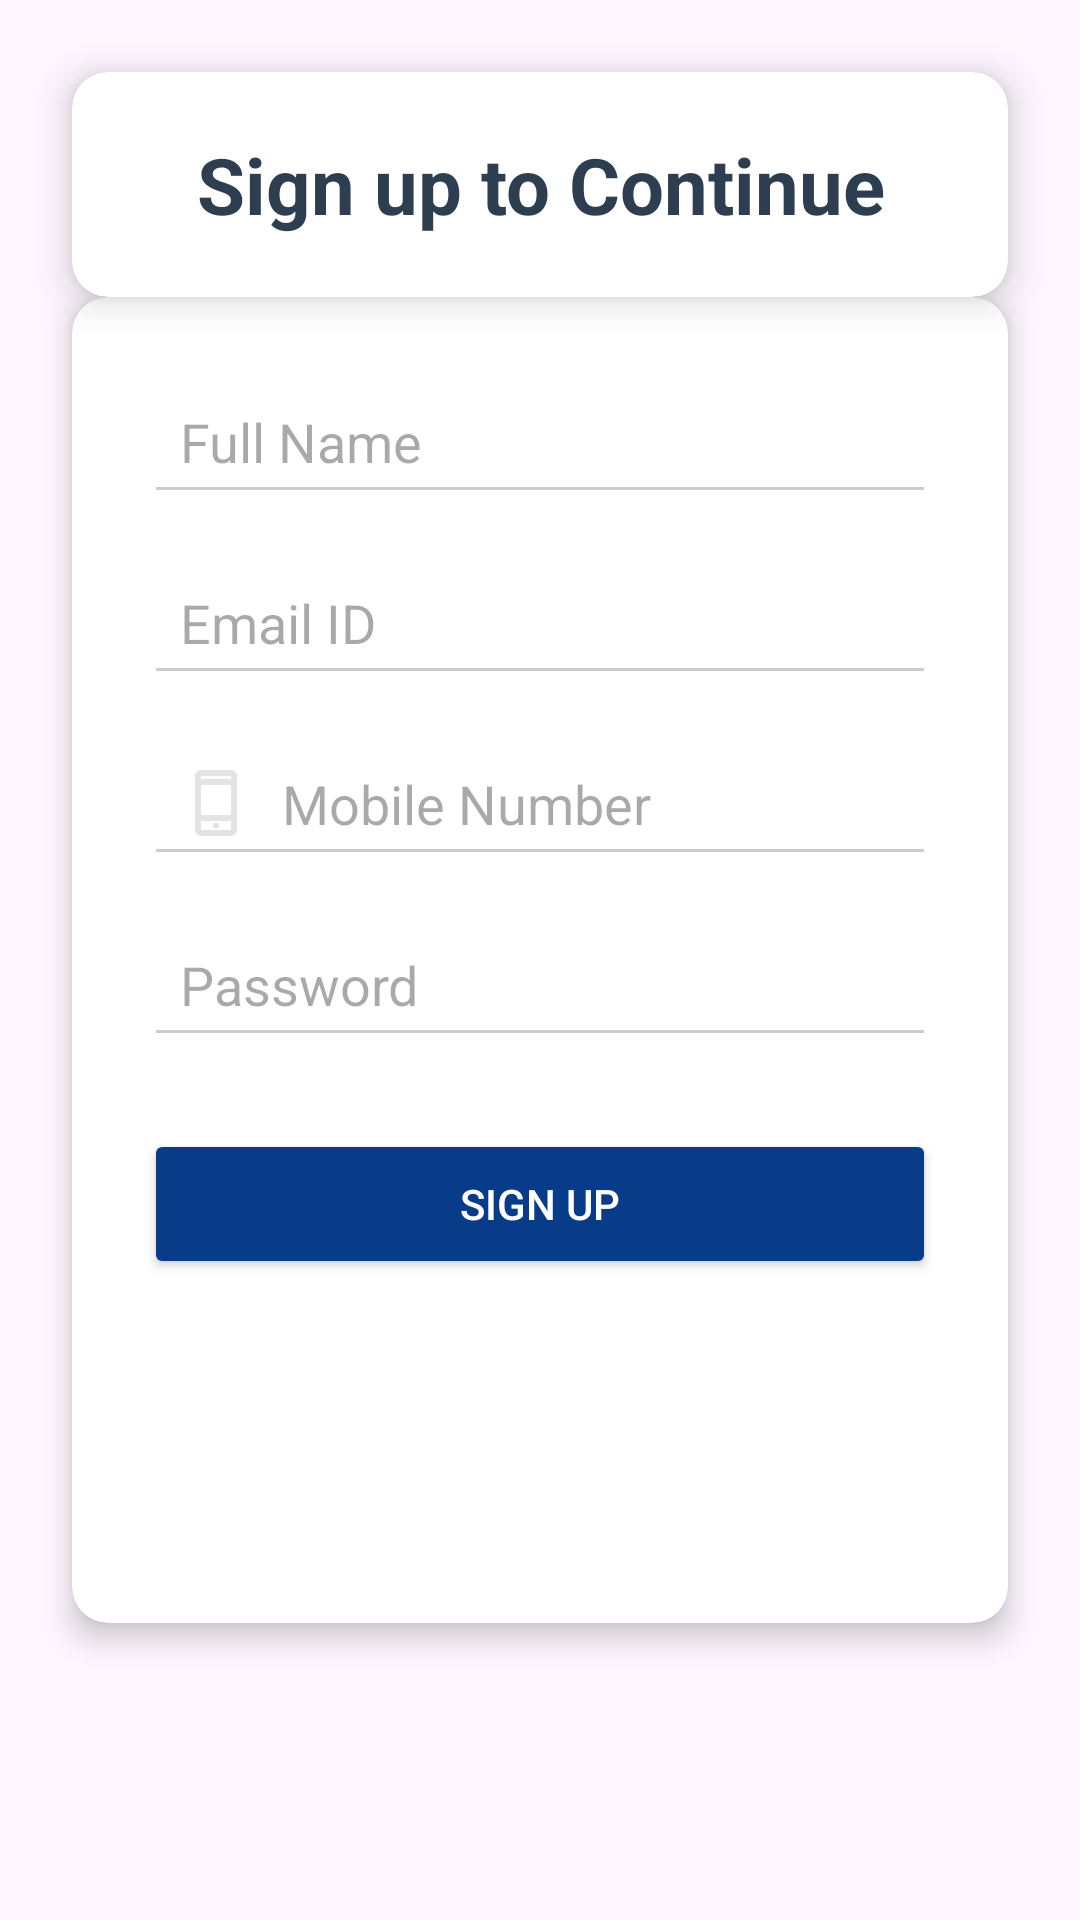

Write the Android layout XML for this screen, with the resource values it uses.
<!-- AndroidManifest.xml: application theme Theme.Xplore -->
<!-- res/layout/activity_signup.xml -->
<androidx.constraintlayout.widget.ConstraintLayout
    xmlns:android="http://schemas.android.com/apk/res/android"
    xmlns:app="http://schemas.android.com/apk/res-auto"
    xmlns:tools="http://schemas.android.com/tools"
    android:layout_width="match_parent"
    android:layout_height="match_parent"

    tools:context=".signup">

    <androidx.cardview.widget.CardView
        android:id="@+id/headerCard"
        android:layout_width="0dp"
        android:layout_height="wrap_content"
        android:layout_margin="24dp"
        app:cardCornerRadius="12dp"
        app:cardElevation="8dp"
        app:layout_constraintTop_toTopOf="parent"
        app:layout_constraintStart_toStartOf="parent"
        app:layout_constraintEnd_toEndOf="parent">

        <TextView
            android:id="@+id/textView7"
            android:layout_width="match_parent"
            android:layout_height="wrap_content"
            android:padding="20dp"
            android:gravity="center"
            android:text="Sign up to Continue"
            android:textSize="26sp"
            android:textStyle="bold"
            android:textColor="#2C3E50" />
    </androidx.cardview.widget.CardView>

    <androidx.cardview.widget.CardView
        android:id="@+id/formCard"
        android:layout_width="0dp"
        android:layout_height="wrap_content"
        android:layout_marginHorizontal="24dp"
        app:cardCornerRadius="12dp"
        app:cardElevation="6dp"
        app:layout_constraintTop_toBottomOf="@id/headerCard"
        app:layout_constraintStart_toStartOf="parent"
        app:layout_constraintEnd_toEndOf="parent">

        <LinearLayout
            android:layout_width="match_parent"
            android:layout_height="442dp"
            android:orientation="vertical"
            android:padding="24dp">

            <EditText
                android:id="@+id/nameField"
                android:layout_width="match_parent"
                android:layout_height="wrap_content"
                android:backgroundTint="#CCCCCC"
                android:drawablePadding="10dp"
                android:hint="Full Name"
                android:inputType="text"

                android:padding="12dp" />

            <EditText
                android:id="@+id/emailField"
                android:layout_width="match_parent"
                android:layout_height="wrap_content"
                android:layout_marginTop="12dp"
                android:backgroundTint="#CCCCCC"
                android:drawablePadding="10dp"
                android:hint="Email ID"
                android:inputType="textEmailAddress"

                android:padding="12dp" />

            <EditText
                android:id="@+id/phoneField"
                android:layout_width="match_parent"
                android:layout_height="wrap_content"
                android:layout_marginTop="12dp"
                android:backgroundTint="#CCCCCC"
                android:drawableStart="@drawable/ic_phone"
                android:drawablePadding="10dp"
                android:hint="Mobile Number"
                android:inputType="phone"
                android:padding="12dp" />

            <EditText
                android:id="@+id/passwordField"
                android:layout_width="match_parent"
                android:layout_height="wrap_content"
                android:layout_marginTop="12dp"
                android:backgroundTint="#CCCCCC"
                android:drawablePadding="10dp"
                android:hint="Password"
                android:inputType="textPassword"

                android:padding="12dp" />

            <Button
                android:id="@+id/signupButton"
                android:layout_width="match_parent"
                android:layout_height="50dp"
                android:layout_marginTop="24dp"
                android:backgroundTint="#083B88"
                android:text="Sign Up"
                android:textColor="#FFFFFF" />


        </LinearLayout>
    </androidx.cardview.widget.CardView>
</androidx.constraintlayout.widget.ConstraintLayout>
<!-- resources referenced by this layout -->
<resources>
  <!-- drawable ic_phone (drawable) -->
  <vector xmlns:android="http://schemas.android.com/apk/res/android" android:autoMirrored="true" android:height="24dp" android:viewportHeight="960" android:viewportWidth="960" android:width="24dp">
        
      <path android:fillColor="#e3e3e3" android:pathData="M280,920q-33,0 -56.5,-23.5T200,840v-720q0,-33 23.5,-56.5T280,40h400q33,0 56.5,23.5T760,120v720q0,33 -23.5,56.5T680,920L280,920ZM280,720v120h400v-120L280,720ZM480,820q17,0 28.5,-11.5T520,780q0,-17 -11.5,-28.5T480,740q-17,0 -28.5,11.5T440,780q0,17 11.5,28.5T480,820ZM280,640h400v-400L280,240v400ZM280,160h400v-40L280,120v40ZM280,720v120,-120ZM280,160v-40,40Z"/>
      
  </vector>
  <style name="Theme.Xplore" parent="Base.Theme.Xplore" />
  <style name="Base.Theme.Xplore" parent="Theme.Material3.DayNight.NoActionBar">
          
          
      </style>
</resources>
